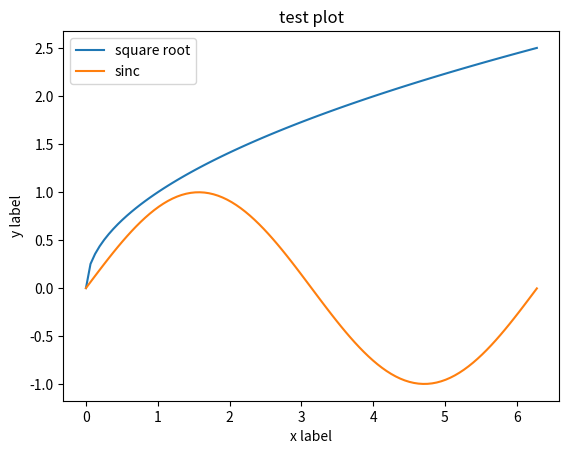

The matplotlib source for this figure:
import numpy as np
import matplotlib.pyplot as plt

x = np.linspace(0, 6.28, 100)

plt.plot(x, x**0.5, label='square root')
plt.plot(x, np.sin(x), label='sinc')

plt.xlabel('x label')
plt.ylabel('y label')

plt.title("test plot")

plt.legend()

plt.show(block=True)
plt.interactive(False)